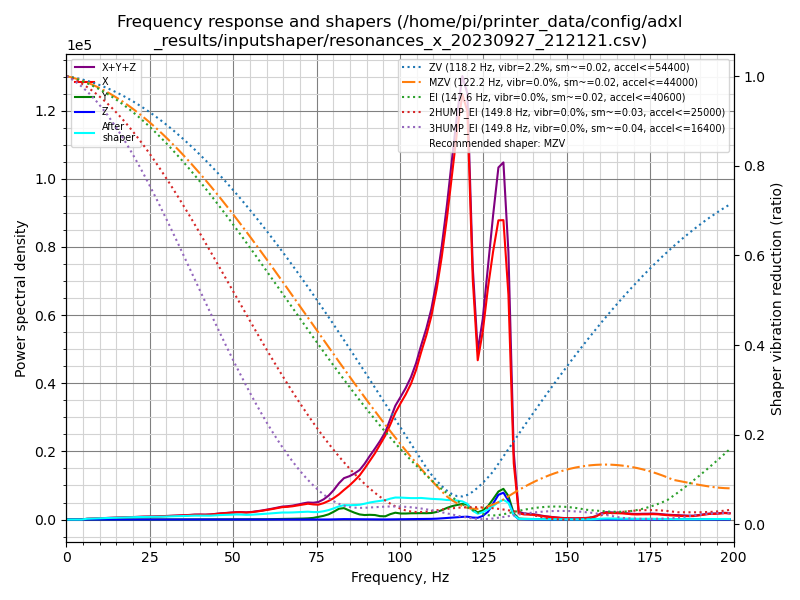

The data file committed next to this chart (first rows):
freq, psd_x, psd_y, psd_z, psd_xyz
0.0, 1.585e+03, 1.053e+02, 4.959e+01, 1.740e+03
1.5, 9.897e+02, 8.956e+01, 1.475e+02, 1.227e+03
3.1, 8.121e+01, 4.105e+01, 1.436e+02, 2.659e+02
4.6, 4.150e+02, 4.577e+01, 1.257e+02, 5.864e+02
6.2, 1.325e+03, 6.296e+01, 1.191e+02, 1.507e+03
7.7, 2.155e+03, 7.098e+01, 1.402e+02, 2.366e+03
9.2, 3.086e+03, 8.726e+01, 1.401e+02, 3.314e+03
10.8, 4.239e+03, 1.107e+02, 1.285e+02, 4.478e+03
12.3, 5.595e+03, 1.339e+02, 1.338e+02, 5.863e+03
13.9, 7.112e+03, 1.744e+02, 1.553e+02, 7.441e+03
15.4, 8.736e+03, 1.992e+02, 1.671e+02, 9.103e+03
17.0, 1.029e+04, 2.315e+02, 1.452e+02, 1.067e+04
18.5, 1.228e+04, 2.703e+02, 1.355e+02, 1.268e+04
20.0, 1.470e+04, 3.131e+02, 1.239e+02, 1.513e+04
21.6, 1.696e+04, 3.685e+02, 1.418e+02, 1.747e+04
23.1, 1.908e+04, 4.509e+02, 1.496e+02, 1.968e+04
24.7, 2.104e+04, 5.164e+02, 1.419e+02, 2.170e+04
26.2, 2.303e+04, 5.815e+02, 1.353e+02, 2.374e+04
27.7, 2.587e+04, 6.600e+02, 1.448e+02, 2.668e+04
29.3, 2.829e+04, 7.244e+02, 1.452e+02, 2.916e+04
30.8, 3.219e+04, 8.333e+02, 1.442e+02, 3.317e+04
32.4, 3.631e+04, 9.445e+02, 1.598e+02, 3.742e+04
33.9, 3.923e+04, 1.052e+03, 1.445e+02, 4.043e+04
35.4, 4.357e+04, 1.193e+03, 1.286e+02, 4.489e+04
37.0, 4.961e+04, 1.342e+03, 1.254e+02, 5.108e+04
38.5, 5.435e+04, 1.487e+03, 1.380e+02, 5.598e+04
40.1, 5.718e+04, 1.565e+03, 1.522e+02, 5.890e+04
41.6, 5.848e+04, 1.400e+03, 1.731e+02, 6.005e+04
43.2, 6.385e+04, 1.243e+03, 1.865e+02, 6.528e+04
44.7, 7.317e+04, 1.273e+03, 2.048e+02, 7.465e+04
46.2, 8.240e+04, 1.270e+03, 2.265e+02, 8.390e+04
47.8, 9.116e+04, 1.302e+03, 2.325e+02, 9.270e+04
49.3, 9.971e+04, 1.634e+03, 2.412e+02, 1.016e+05
50.9, 1.079e+05, 2.391e+03, 2.193e+02, 1.105e+05
52.4, 1.120e+05, 2.968e+03, 1.969e+02, 1.152e+05
53.9, 1.106e+05, 3.152e+03, 1.910e+02, 1.140e+05
55.5, 1.201e+05, 3.603e+03, 1.920e+02, 1.239e+05
57.0, 1.341e+05, 4.009e+03, 1.934e+02, 1.383e+05
58.6, 1.509e+05, 4.627e+03, 2.052e+02, 1.557e+05
60.1, 1.694e+05, 5.629e+03, 1.850e+02, 1.752e+05
61.6, 1.890e+05, 7.344e+03, 1.618e+02, 1.965e+05
63.2, 2.129e+05, 9.186e+03, 1.725e+02, 2.223e+05
64.7, 2.356e+05, 1.060e+04, 1.534e+02, 2.464e+05
66.3, 2.479e+05, 1.203e+04, 1.422e+02, 2.600e+05
67.8, 2.644e+05, 1.354e+04, 1.512e+02, 2.781e+05
69.4, 2.893e+05, 1.638e+04, 1.588e+02, 3.059e+05
70.9, 3.156e+05, 2.050e+04, 1.807e+02, 3.363e+05
72.4, 3.369e+05, 2.548e+04, 2.148e+02, 3.626e+05
74.0, 3.294e+05, 3.581e+04, 2.833e+02, 3.655e+05
75.5, 3.298e+05, 5.772e+04, 5.485e+02, 3.881e+05
77.1, 3.716e+05, 8.440e+04, 1.052e+03, 4.571e+05
78.6, 4.306e+05, 1.208e+05, 2.106e+03, 5.534e+05
80.1, 5.035e+05, 1.822e+05, 4.407e+03, 6.900e+05
81.7, 6.044e+05, 2.595e+05, 8.059e+03, 8.719e+05
83.2, 7.226e+05, 2.794e+05, 1.024e+04, 1.012e+06
84.8, 8.453e+05, 2.244e+05, 9.353e+03, 1.079e+06
86.3, 9.809e+05, 1.756e+05, 7.860e+03, 1.164e+06
87.9, 1.141e+06, 1.320e+05, 6.305e+03, 1.280e+06
89.4, 1.342e+06, 1.182e+05, 5.281e+03, 1.466e+06
90.9, 1.562e+06, 1.266e+05, 4.518e+03, 1.693e+06
... 70 more rows
